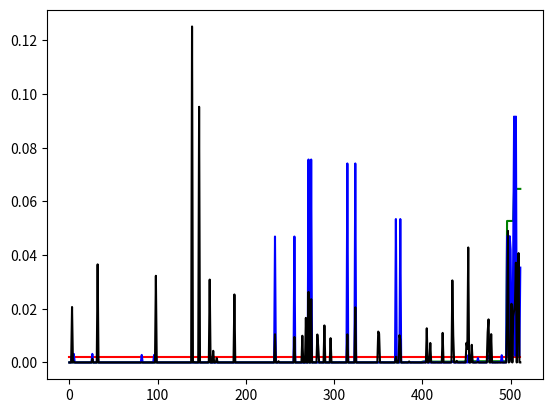

Reproduce this figure in Python.
import itertools as it
import numpy as np
import matplotlib.pyplot as plt

def model0(theta,x,y):
    return 1.0/(pow(2.,len(x)))

def model1(theta,x,y):
    model = 1.0
    for i in range(len(x)):
        model *= 1.0/(1+np.exp(-y[i]*theta[0]*x[i][0]))
    return model

def model2(theta,x,y):
    model = 1.0
    for i in range(len(x)):
        model *= 1.0/(1+np.exp(-y[i]*(theta[0]*x[i][0]+theta[1]*x[i][1])))
    return model

def model3(theta,x,y):
    model = 1.0
    for i in range(len(x)):
        model *= 1.0/(1+np.exp(-y[i]*(theta[0]*x[i][0]+theta[1]*x[i][1]+theta[2])))
    return model

# generate the parameter vector for the samples
def generate_parameters(N,d,mu,sigma):
    return sigma*np.random.randn(N,d)+mu

# generate the evidence
def compute_evidence(y,x,theta,model):
    evidence = 0.0
    for i in range(len(theta)):
            evidence += model(theta[i],x,y)
    return evidence/len(theta)

# D=all possible combinations of NxN matrices containing only 1s or -1s
# x=all combinations of two from (-1,0,1)
def generate_data(N=3):
    D2=np.array(list(it.product([-1,1],repeat=N*N)))
    D=[]
    for i in range(0,len(D2)):
        d=D2[i]
        D.append(d.reshape([N,N]))
        x=[]
    for i in range(-(N-2),N-1):
        for j in range(-(N-2),N-1):
            x.append(np.array([float(i),float(j)]))
    return D,x

if __name__=="__main__":
    N = 3;
    nr_samples = pow(10,2)
    sigma = pow(10,1.5)
    mu = 0
    D, x = generate_data(N)
    theta = generate_parameters(nr_samples,3,mu,sigma)
    evidence = np.zeros([4,len(D)])
    for i in range(len(D)):
        evidence[0,i] = compute_evidence(D[i].ravel(),x,theta,model0)
        evidence[1,i] = compute_evidence(D[i].ravel(),x,theta,model1)
        evidence[2,i] = compute_evidence(D[i].ravel(),x,theta,model2)
        evidence[3,i] = compute_evidence(D[i].ravel(),x,theta,model3)

    fig,ax=plt.subplots(nrows=1,ncols=1)

    index = np.argsort(evidence[1,:])
    ax.plot(evidence[0,index], 'r')
    ax.plot(evidence[1,index], 'g')
    ax.plot(evidence[2,index], 'b')
    ax.plot(evidence[3,index], 'k')

    plt.show()
